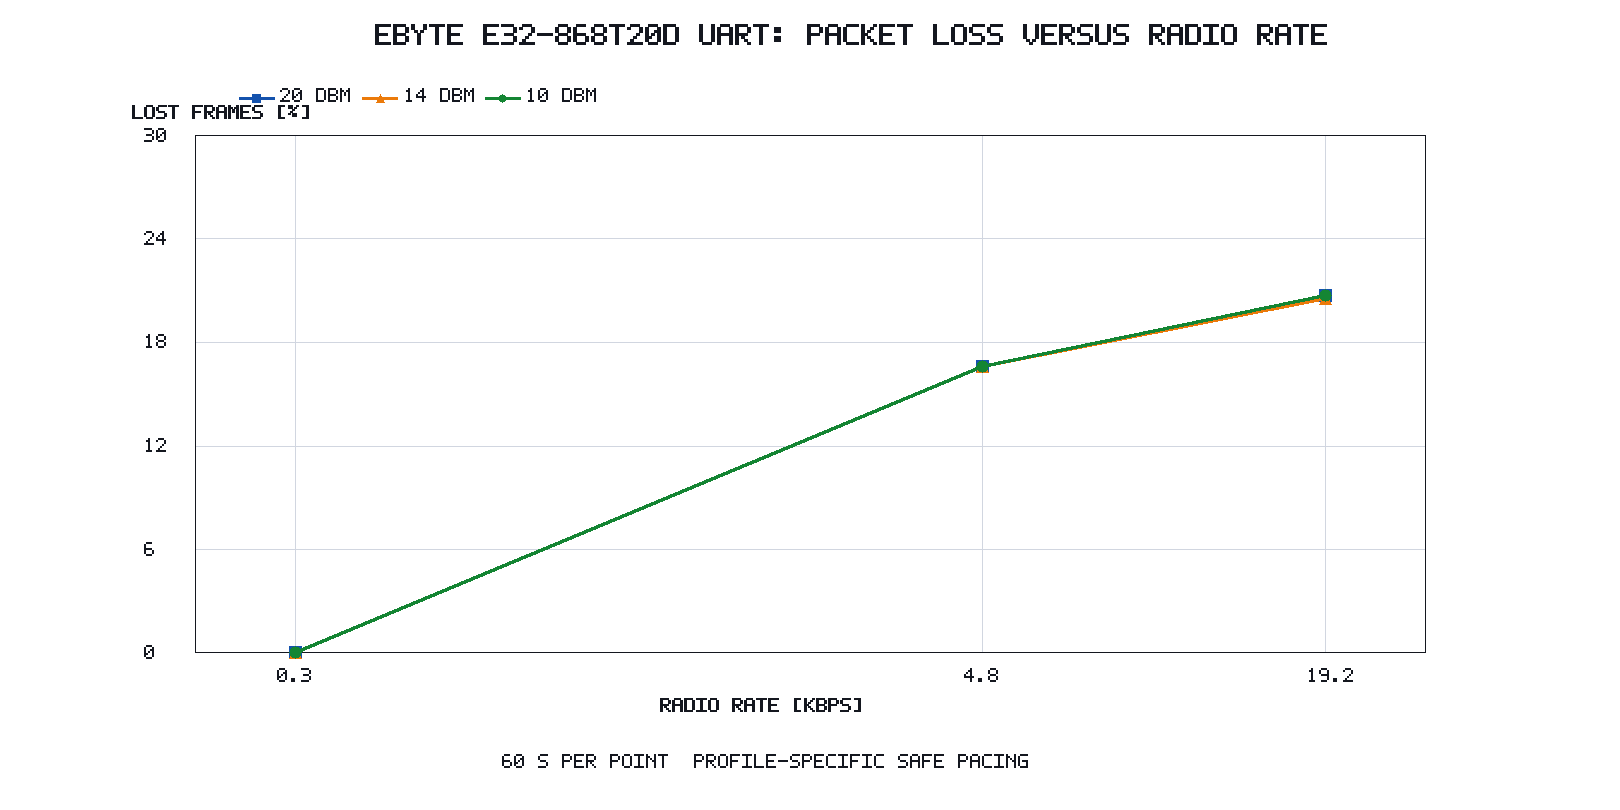

Data behind this chart, as committed beside it:
bit_rate_kbps, rf_profile, tx_power_dbm, frames_transmitted, frames_received, frames_lost, frame_loss_percent, delivery_percent, requested_duration_s, frame_bytes, inter_frame_gap_ms, status, source_directory
0.3, , 10.0, 13, 13, 0, 0.0, 100.0, 60.0, 58, 15, ok, 20260721_012543_radio_ebyte_e32_868t20d_…
4.8, , 10.0, 271, 226, 45, 16.61, 83.39, 60.0, 58, 15, ok, 20260721_013230_radio_ebyte_e32_868t20d_…
19.2, , 10.0, 569, 451, 118, 20.74, 79.26, 60.0, 58, 15, ok, 20260721_013854_radio_ebyte_e32_868t20d_…
0.3, , 14.0, 13, 13, 0, 0.0, 100.0, 60.0, 58, 15, ok, 20260721_012543_radio_ebyte_e32_868t20d_…
4.8, , 14.0, 271, 226, 45, 16.61, 83.39, 60.0, 58, 15, ok, 20260721_013230_radio_ebyte_e32_868t20d_…
19.2, , 14.0, 569, 452, 117, 20.56, 79.44, 60.0, 58, 15, ok, 20260721_013854_radio_ebyte_e32_868t20d_…
0.3, , 20.0, 13, 13, 0, 0.0, 100.0, 60.0, 58, 15, ok, 20260721_012543_radio_ebyte_e32_868t20d_…
4.8, , 20.0, 271, 226, 45, 16.61, 83.39, 60.0, 58, 15, ok, 20260721_013230_radio_ebyte_e32_868t20d_…
19.2, , 20.0, 569, 451, 118, 20.74, 79.26, 60.0, 58, 15, ok, 20260721_013854_radio_ebyte_e32_868t20d_…
